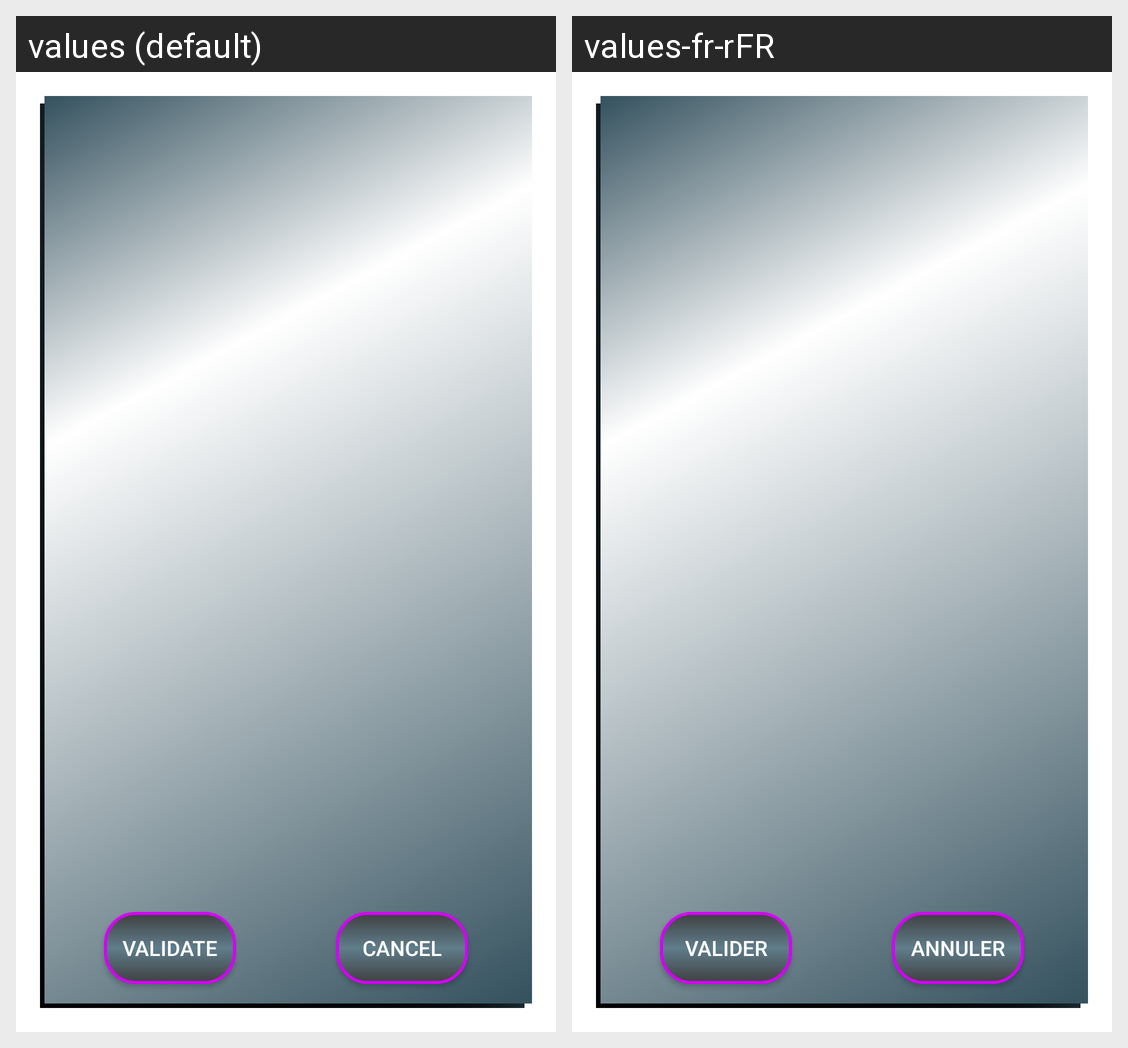

For this localized Android screen grid, give each drawn string resource with its value in every locale shown.
Android screen res/layout/activity_modifier_user.xml rendered under 2 locales, left to right: values (default), values-fr-rFR. Device: Nexus 5 (rendered at 1080×1920; each locale shown at half size, 540×960, under a caption strip naming it); theme Theme.AppCompat.Light.Dialog.
Strings drawn on this screen, with the default value and each locale's value (text and hints the layout hard-codes, and strings that could not be matched under every locale, appear in the picture but are not listed):

activity_photo_modifier_validate
  values: VALIDATE
  values-fr-rFR: VALIDER

activity_photo_modifier_cancel
  values: CANCEL
  values-fr-rFR: ANNULER
